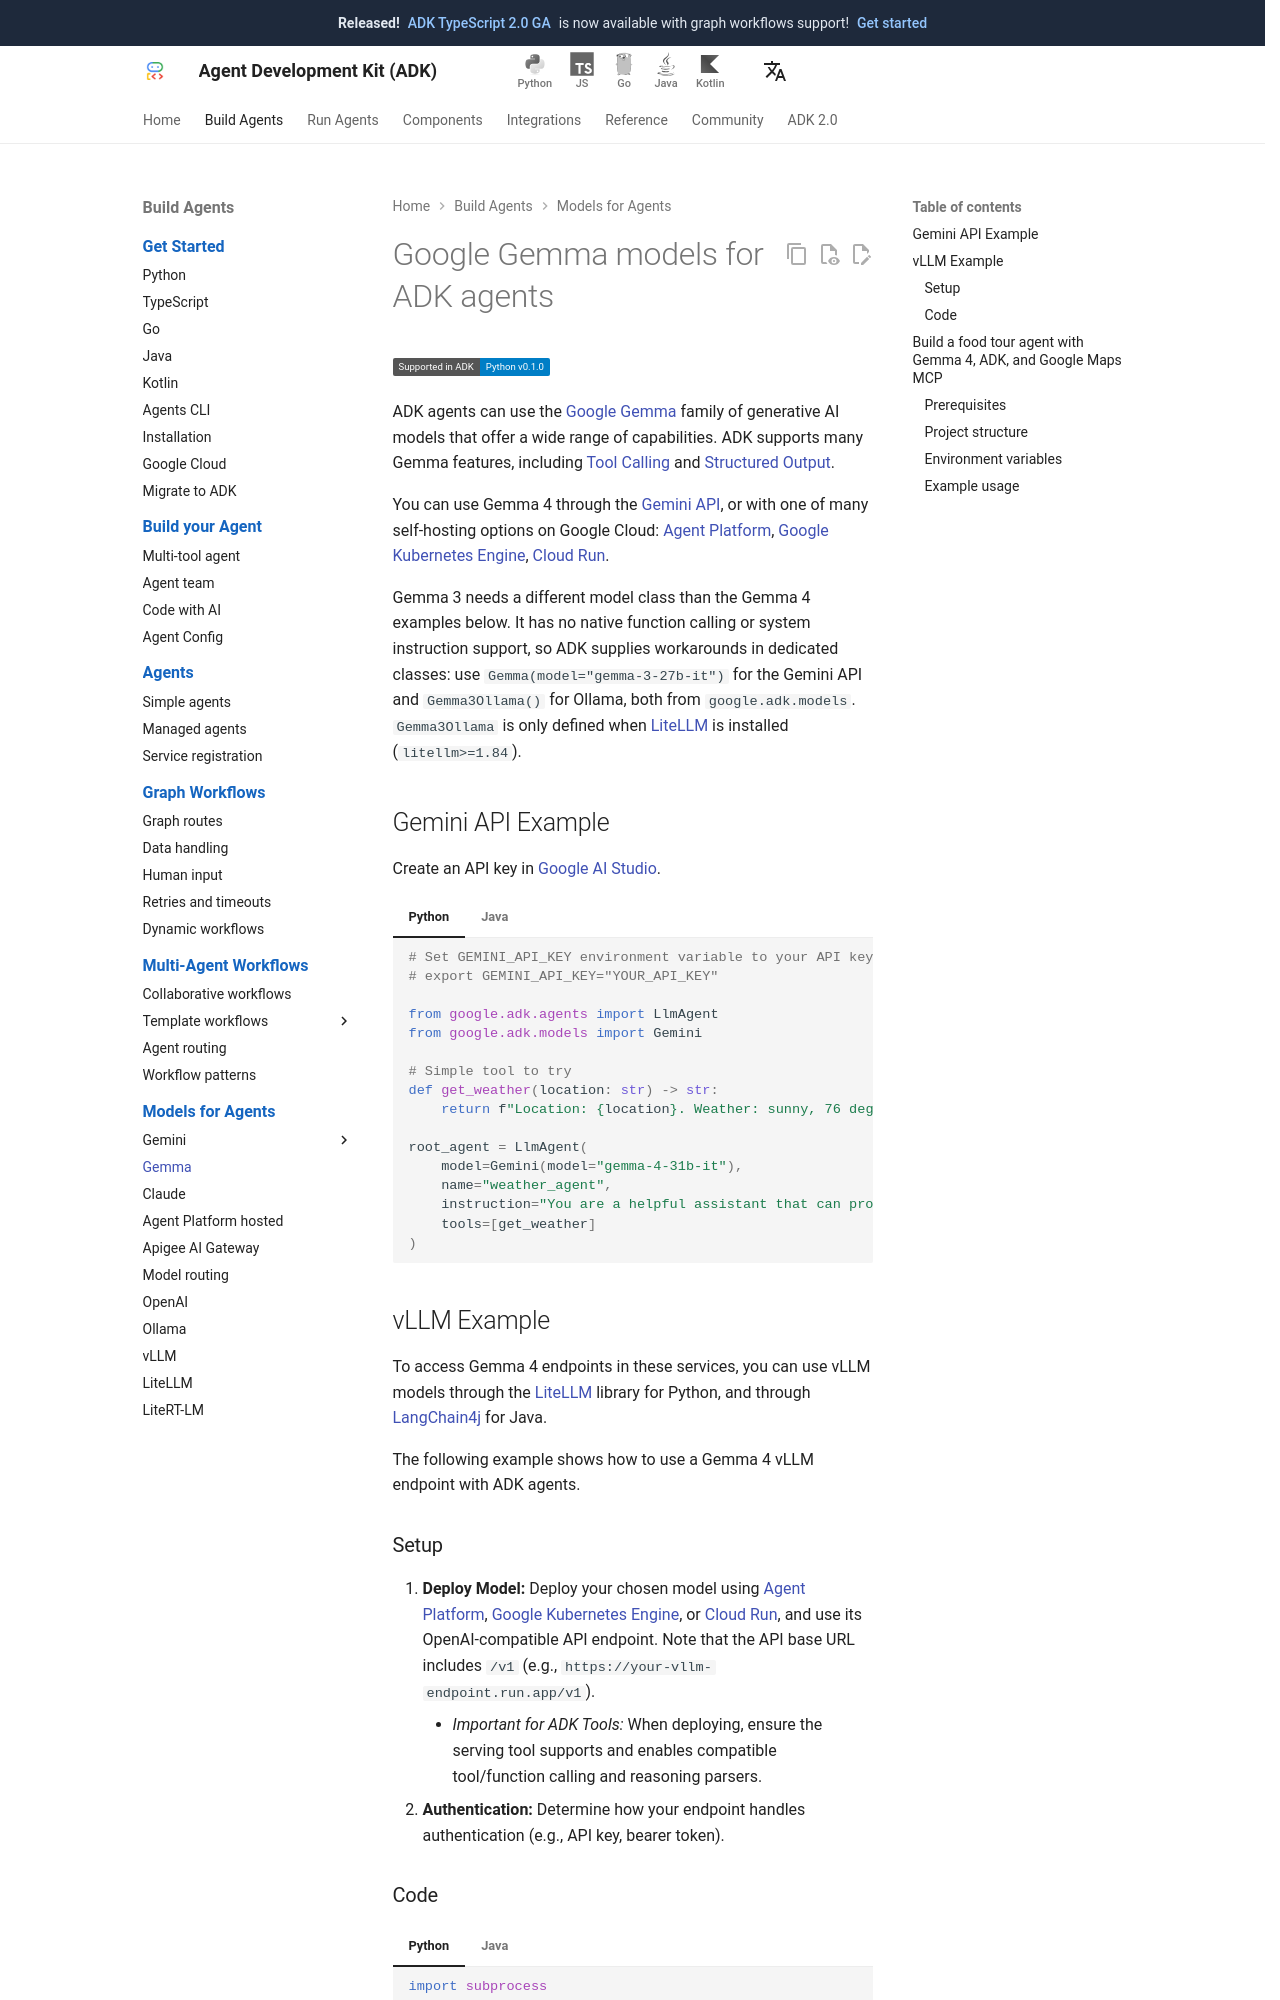

repository: adk-labs/adk-docs · page: agents/models/google-gemma/index.html · generator: mkdocs

# ADK エージェント向け Google Gemma モデル

<div class="language-support-tag">
    <span class="lst-supported">ADKでサポート</span><span class="lst-python">Python v0.1.0</span>
</div>

ADK エージェントは、幅広い機能を提供する [Google Gemma](https://ai.google.dev/gemma/docs) 系の生成AIモデルを利用できます。ADK は [ツール呼び出し](/tools-custom/)
や [構造化出力](/agents/llm-agents/#data-handling) を含む多くの Gemma 機能をサポートしています。

Gemma 4 は [Gemini API](https://ai.google.dev/gemini-api/docs) 経由で利用できるほか、
Google Cloud 上のさまざまなセルフホスティング विकल्पでも利用できます:
[Vertex AI](https://console.cloud.google.com/vertex-ai/publishers/google/model-garden/gemma4)、
[Google Kubernetes Engine](https://docs.cloud.google.com/kubernetes-engine/docs/tutorials/serve-gemma-gpu-vllm)、
[Cloud Run](https://docs.cloud.google.com/run/docs/run-gemma-on-cloud-run)。

Gemma 3 は、以下の Gemma 4 の例とは異なるモデルクラスを必要とします。ネイティブの関数呼び出しやシステム指示のサポートがないため、ADK は専用クラスで回避策を提供します。Gemini API には `Gemma(model="gemma-3-27b-it")` を使用し、Ollama には `Gemma3Ollama()` を使用します（どちらも `google.adk.models` から提供）。`Gemma3Ollama` は [LiteLLM](/ja/agents/models/litellm/) がインストールされている場合（`litellm>=1.84`）にのみ定義されます。

## Gemini API の例

[Google AI Studio](https://aistudio.google.com/app/apikey) で API キーを作成します。

=== "Python"
    ```python
    # GEMINI_API_KEY 環境変数に API キーを設定します。
    # export GEMINI_API_KEY="YOUR_API_KEY"

    from google.adk.agents import LlmAgent
    from google.adk.models import Gemini

    # 試しに使えるシンプルなツール
    def get_weather(location: str) -> str:
        return f"場所: {location}. 天気: 晴れ、華氏76度、風速8mph。"

    root_agent = LlmAgent(
        model=Gemini(model="gemma-4-31b-it"),
        name="weather_agent",
        instruction="現在の天気を案内できる役立つアシスタントです。",
        tools=[get_weather]
    )
    ```

=== "Java"
    ```java
    // GEMINI_API_KEY 環境変数に API キーを設定します。
    // export GEMINI_API_KEY="YOUR_API_KEY"

    import com.google.adk.agents.LlmAgent;
    import com.google.adk.tools.Annotations.Schema;
    import com.google.adk.tools.FunctionTool;

    LlmAgent weatherAgent = LlmAgent.builder()
        .model("gemma-4-31b-it")
        .name("weather_agent")
        .instruction("""
            現在の天気を案内できる役立つアシスタントです。
        """)
        .tools(FunctionTool.create(this, "getWeather"))
        .build();

    @Schema(
        name = "getWeather",
        description = "指定した場所の天気予報を取得します。"
    )
    public Map<String, String> getWeather(
        @Schema(
            name = "location",
            description = "天気予報を取得する場所"
        )
        String location
    ) {
        return Map.of(
            "forecast",
            "場所: " + location + ". 天気: 晴れ、華氏76度、風速8mph。"
        );
    }
    ```

## vLLM の例

これらのサービスで Gemma 4 エンドポイントにアクセスするには、Python 用の [LiteLLM](/agents/models/litellm/) ライブラリと Java 用の [LangChain4j](https://docs.langchain4j.dev/) を通じて vLLM モデルを利用できます。

以下の例では、ADK エージェントで Gemma 4 vLLM エンドポイントを使う方法を示します。

### セットアップ

1. **モデルのデプロイ:** 選んだモデルを
    [Vertex AI](https://console.cloud.google.com/vertex-ai/publishers/google/model-garden/gemma4)、
    [Google Kubernetes Engine](https://docs.cloud.google.com/kubernetes-engine/docs/tutorials/serve-gemma-gpu-vllm)、
    または [Cloud Run](https://docs.cloud.google.com/run/docs/run-gemma-on-cloud-run) にデプロイし、
    OpenAI 互換 API エンドポイントを使用します。
    API のベース URL には `/v1` が含まれる点に注意してください（例: `https://your-vllm-endpoint.run.app/v1`）。
    * *ADK ツールで重要:* デプロイ時には、利用するサービングツールが互換性のある tool/function calling と reasoning parser をサポートし、有効化していることを確認してください。
2. **認証:** エンドポイントが認証をどのように処理するかを決めます（例: API key、bearer token）。
